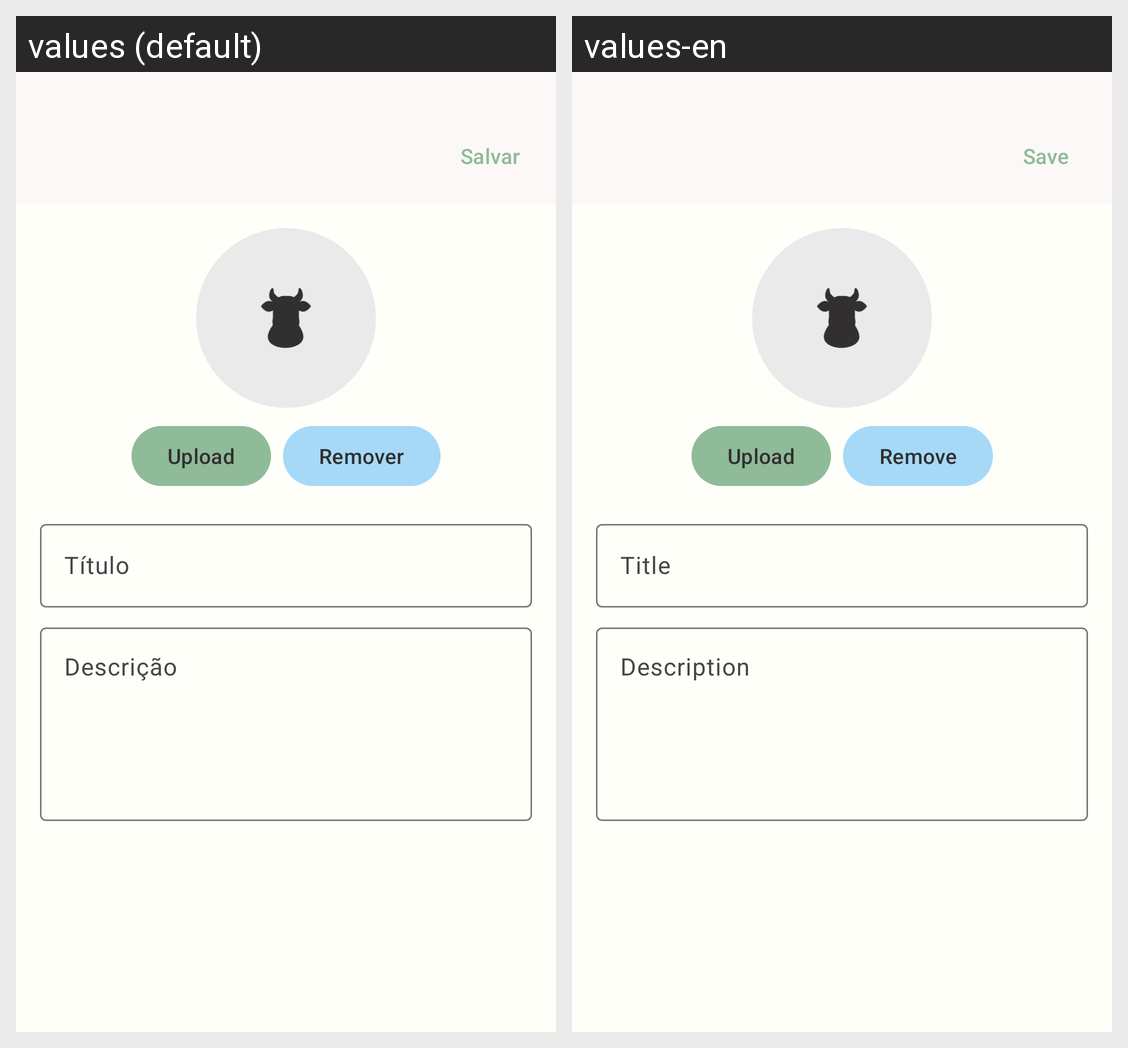

The same Android screen rendered under two of its app's locales, left to right. List the strings drawn on it with the default value and each locale's translation.
Android screen res/layout/activity_group_form.xml rendered under 2 locales, left to right: values (default), values-en. Device: Nexus 5 (rendered at 1080×1920; each locale shown at half size, 540×960, under a caption strip naming it); theme Theme.DivideAi.
Strings drawn on this screen, with the default value and each locale's value (text and hints the layout hard-codes, and strings that could not be matched under every locale, appear in the picture but are not listed):

btn_save_label
  values: Salvar
  values-en: Save

upload
  values: Upload
  values-en: Upload

remove
  values: Remover
  values-en: Remove

title
  values: Título
  values-en: Title

description
  values: Descrição
  values-en: Description
